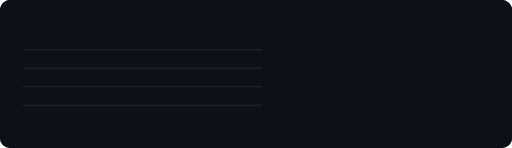
t = 0.00 s
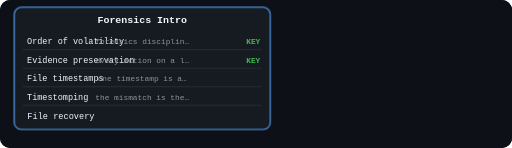
t = 4.55 s
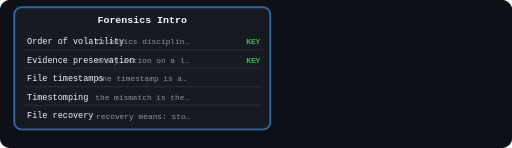
t = 4.83 s
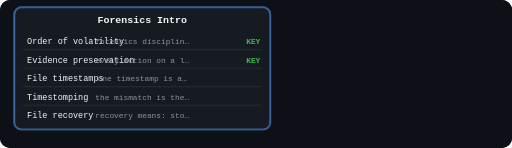
t = 5.10 s
t = 5.38 s: frame unchanged from t = 5.10 s, image omitted
t = 5.65 s: frame unchanged from t = 5.10 s, image omitted

The animated SVG that drew these frames (rendered in a browser with its animation timeline set to each time). Animation: 3 CSS @keyframes rules; one cycle of 6.75 s, repeats indefinitely.

<svg viewBox="0 0 720 208" width="100%" role="img" aria-label="" class="il-anim" style="display:block;max-width:720px;margin:0 auto;background:#0d1117;border-radius:10px"><rect width="720" height="208" fill="#0d1117" rx="10"/>
<style>
.il-anim .a-node{opacity:0;animation:il-pop .55s cubic-bezier(.2,.9,.3,1.2) forwards}
.il-anim .a-flow{stroke-dasharray:8 6;animation:il-dash 1.1s linear infinite}
.il-anim .a-pulse{animation:il-pulse 2.2s ease-in-out infinite}
.il-anim .a-glow{filter:drop-shadow(0 0 6px currentColor)}
@keyframes il-pop{from{opacity:0;transform:scale(.82)}to{opacity:1;transform:scale(1)}}
@keyframes il-dash{to{stroke-dashoffset:-28}}
@keyframes il-pulse{0%,100%{opacity:1}50%{opacity:.45}}
@media (prefers-reduced-motion:reduce){.il-anim .a-node,.il-anim .a-flow,.il-anim .a-pulse{animation:none!important;opacity:1!important}}
</style><rect x="20" y="10" width="360" height="172" rx="10" fill="#161b22" stroke="#58a6ff" stroke-width="1.5" opacity="1.0" class="a-node" style="animation-delay:0.00s"/>
<text x="200.0" y="32" font-family="ui-monospace,SFMono-Regular,SF Mono,Menlo,Consolas,monospace" font-size="14" fill="#f0f6fc" text-anchor="middle" font-weight="700" opacity="1.0" class="a-node" style="animation-delay:0.35s">Forensics Intro</text>
<text x="38" y="62" font-family="ui-monospace,SFMono-Regular,SF Mono,Menlo,Consolas,monospace" font-size="12" fill="#f0f6fc" text-anchor="start" font-weight="400" opacity="1.0" class="a-node" style="animation-delay:0.70s">Order of volatility</text>
<text x="200.0" y="62" font-family="ui-monospace,SFMono-Regular,SF Mono,Menlo,Consolas,monospace" font-size="11" fill="#8b949e" text-anchor="middle" font-weight="400" opacity="1.0" class="a-node" style="animation-delay:1.05s">forensics disciplin…</text>
<text x="366" y="62" font-family="ui-monospace,SFMono-Regular,SF Mono,Menlo,Consolas,monospace" font-size="11" fill="#3fb950" text-anchor="end" font-weight="600" opacity="1.0" class="a-node" style="animation-delay:1.40s">KEY</text>
<line x1="32" y1="70" x2="368" y2="70" stroke="#30363d" stroke-width="1"/>
<text x="38" y="88" font-family="ui-monospace,SFMono-Regular,SF Mono,Menlo,Consolas,monospace" font-size="12" fill="#f0f6fc" text-anchor="start" font-weight="400" opacity="1.0" class="a-node" style="animation-delay:1.75s">Evidence preservation</text>
<text x="200.0" y="88" font-family="ui-monospace,SFMono-Regular,SF Mono,Menlo,Consolas,monospace" font-size="11" fill="#8b949e" text-anchor="middle" font-weight="400" opacity="1.0" class="a-node" style="animation-delay:2.10s">every action on a l…</text>
<text x="366" y="88" font-family="ui-monospace,SFMono-Regular,SF Mono,Menlo,Consolas,monospace" font-size="11" fill="#3fb950" text-anchor="end" font-weight="600" opacity="1.0" class="a-node" style="animation-delay:2.45s">KEY</text>
<line x1="32" y1="96" x2="368" y2="96" stroke="#30363d" stroke-width="1"/>
<text x="38" y="114" font-family="ui-monospace,SFMono-Regular,SF Mono,Menlo,Consolas,monospace" font-size="12" fill="#f0f6fc" text-anchor="start" font-weight="400" opacity="1.0" class="a-node" style="animation-delay:2.80s">File timestamps</text>
<text x="200.0" y="114" font-family="ui-monospace,SFMono-Regular,SF Mono,Menlo,Consolas,monospace" font-size="11" fill="#8b949e" text-anchor="middle" font-weight="400" opacity="1.0" class="a-node" style="animation-delay:3.15s">one timestamp is a…</text>
<line x1="32" y1="122" x2="368" y2="122" stroke="#30363d" stroke-width="1"/>
<text x="38" y="140" font-family="ui-monospace,SFMono-Regular,SF Mono,Menlo,Consolas,monospace" font-size="12" fill="#f0f6fc" text-anchor="start" font-weight="400" opacity="1.0" class="a-node" style="animation-delay:3.50s">Timestomping</text>
<text x="200.0" y="140" font-family="ui-monospace,SFMono-Regular,SF Mono,Menlo,Consolas,monospace" font-size="11" fill="#8b949e" text-anchor="middle" font-weight="400" opacity="1.0" class="a-node" style="animation-delay:3.85s">the mismatch is the…</text>
<line x1="32" y1="148" x2="368" y2="148" stroke="#30363d" stroke-width="1"/>
<text x="38" y="166" font-family="ui-monospace,SFMono-Regular,SF Mono,Menlo,Consolas,monospace" font-size="12" fill="#f0f6fc" text-anchor="start" font-weight="400" opacity="1.0" class="a-node" style="animation-delay:4.20s">File recovery</text>
<text x="200.0" y="166" font-family="ui-monospace,SFMono-Regular,SF Mono,Menlo,Consolas,monospace" font-size="11" fill="#8b949e" text-anchor="middle" font-weight="400" opacity="1.0" class="a-node" style="animation-delay:4.55s">recovery means: sto…</text></svg>
